2-way image classification set "FDM Resources" from GitHub (ThStranick15/Parkinsons_Predictor); label vocabulary: control, patient.

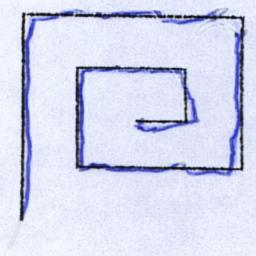
Label: control

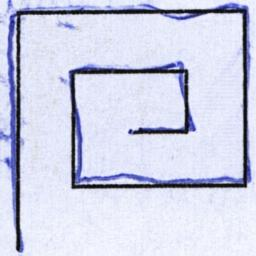
Label: patient

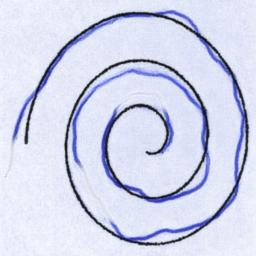
Label: control

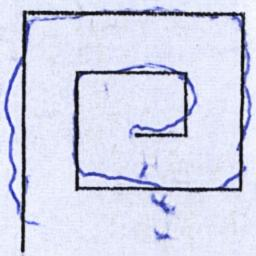
Label: patient

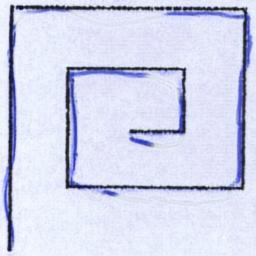
Label: control

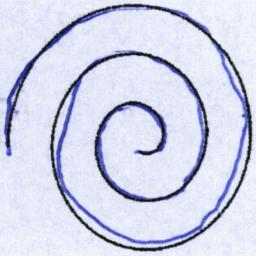
Label: patient
